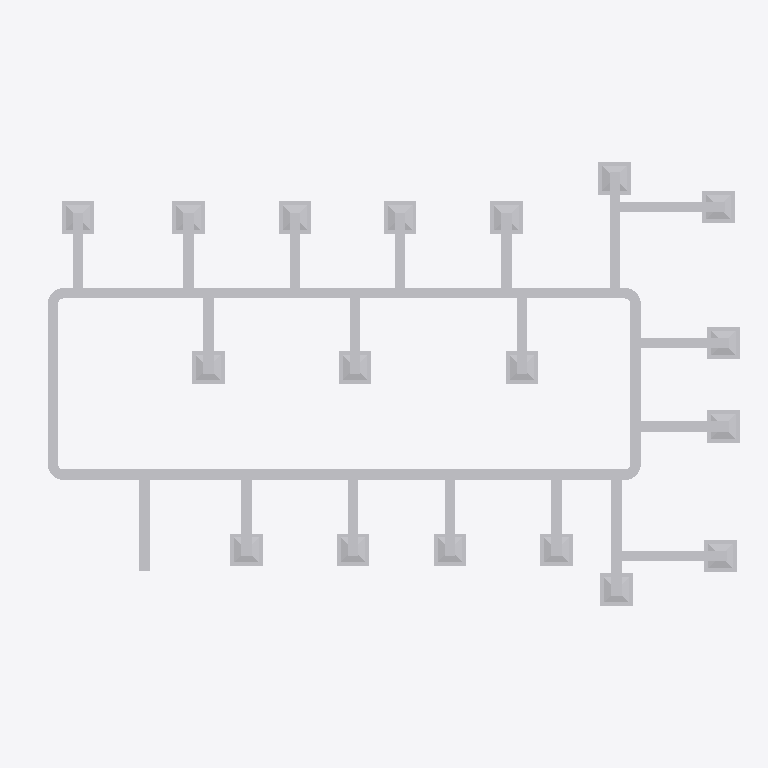
Plan cut of the same IFC building model at storey 'DUCTING' (level 2.80 m, cut at 4.20 m), seen from above with north up, elements coloured by IFC class (only those large enough to see are counted): 56 other elements (light grey). No cut surface shows.
Extent 27.3 m × 17.1 m × 2.0 m (x, y, z). Storeys (2): GF at 0.00 m; DUCTING at 2.80 m. Elements (67): 24 IfcDuctSegment, 23 IfcDuctFitting, 19 IfcAirTerminalBox, 1 IfcDistributionControlElement.

HEADER;
FILE_DESCRIPTION(('ViewDefinition[DesignTransferView]'),'2;1');
FILE_NAME('s08-activity.ifc','2026-11-02T00:39:18+08:00',(''),(''),'IfcOpenShell 0.8.5-post1','Bonsai 0.8.5-post1','Nobody');
FILE_SCHEMA(('IFC4'));
ENDSEC;
DATA;
#1=IFCPROJECT('12wQlRarz77vY1ayAfOq1c',$,'My Project',$,$,$,$,(#10,#22),#5);
#27=IFCSITE('1tbJVyRxjB2vThLU_OkJ23',$,'My Site',$,$,#50,$,$,$,$,$,$,$,$);
#33=IFCBUILDING('3rj0vmXt1BtfalcJB2QfXK',$,'My Building',$,$,#56,$,$,$,$,$,$);
#39=IFCBUILDINGSTOREY('1jDW2wEO53u8ESH_$L9KNv',$,'GF',$,$,#5824,$,$,$,$);
#1221=IFCBUILDINGSTOREY('2AR0ntLmb1X9t$oDjlGGUB',$,'DUCTING',$,$,#5829,$,$,$,$);
#1350=IFCDUCTSEGMENT('3DFEuN$y1BtvXvgn2ffM9S',$,'DuctSegment',$,$,#1684,#1384,$,$);
#1243=IFCDUCTSEGMENT('3w0g27lufFdP1WPG3wIFfq',$,'DuctSegment',$,$,#1564,#1256,$,$);
#1480=IFCDUCTSEGMENT('2mJt5aRu51bwnFZJkCjkCl',$,'DuctSegment',$,$,#1584,#1491,$,$);
#1515=IFCDUCTSEGMENT('2QeoWnqK14a8T7OTTTo7AE',$,'DuctSegment',$,$,#1777,#1526,$,$);
#2784=IFCDUCTSEGMENT('3HY7lfkcLCMQeCgdU_favB',$,'DuctSegment',$,$,#6067,#2818,$,$);
#2294=IFCDUCTSEGMENT('1Dq1M6cdz9wue6NQeGRgo3',$,'DuctSegment',$,$,#6047,#2305,$,$);
#2834=IFCDUCTSEGMENT('0cG4FuIuD3GPXSVsCZwDuP',$,'DuctSegment',$,$,#6072,#2868,$,$);
#2404=IFCDUCTSEGMENT('3G8$4oaTzEVh7o6KKAwI2M',$,'DuctSegment',$,$,#6052,#2415,$,$);
#3397=IFCDUCTSEGMENT('3IVysjTnbCYO4cePfMNvw4',$,'DuctSegment',$,$,#3456,#3431,$,$);
#2549=IFCDUCTSEGMENT('2YDbysA9H5ovRm$0yJYQMa',$,'DuctSegment',$,$,#6062,#2583,$,$);
#2494=IFCDUCTSEGMENT('25m4ofieX1D8g$BmzXlxb8',$,'DuctSegment',$,$,#6057,#2505,$,$);
#3828=IFCAIRTERMINALBOX('0zbzhQyInAHPKaDLIyTr3E',$,'Plane',$,$,#5922,#3834,$,.CONSTANTFLOW.);
#3563=IFCAIRTERMINALBOX('192plhJ_D4Ae$PoNeuJ_y5',$,'Plane',$,$,#4400,#3569,$,.CONSTANTFLOW.);
#3722=IFCAIRTERMINALBOX('0jdENgd8b5rgR$Bu5R_R7i',$,'Plane',$,$,#5912,#3728,$,.CONSTANTFLOW.);
#4189=IFCAIRTERMINALBOX('23LCeC4Hv6bOt6f0Lq70hg',$,'Plane',$,$,#5942,#4195,$,.CONSTANTFLOW.);
#3503=IFCAIRTERMINALBOX('0Aimcx5_n4VQqX0bAZgxUK',$,'Plane',$,$,#3562,#3504,$,.CONSTANTFLOW.);
#3616=IFCAIRTERMINALBOX('2uLrr1jg1768IuMfD6trYa',$,'Plane',$,$,#5902,#3622,$,.CONSTANTFLOW.);
#3669=IFCAIRTERMINALBOX('3zMwkc3aHFShljXHWPcid_',$,'Plane',$,$,#5907,#3675,$,.CONSTANTFLOW.);
#3876=IFCAIRTERMINALBOX('1$Ga0Lffr3iw5Inyr8$Ma0',$,'Plane',$,$,#4140,#3882,$,.CONSTANTFLOW.);
#3982=IFCAIRTERMINALBOX('0hCv8qwzv07xmpb$qfaMjV',$,'Plane',$,$,#5932,#3988,$,.CONSTANTFLOW.);
#4401=IFCAIRTERMINALBOX('1_E_Q5Vgf59Rx0BVWX_pBw',$,'Plane',$,$,#4453,#4407,$,.CONSTANTFLOW.);
#3775=IFCAIRTERMINALBOX('1KscCEDXjA3RxTLJnKyRsK',$,'Plane',$,$,#5917,#3781,$,.CONSTANTFLOW.);
#3929=IFCAIRTERMINALBOX('0qmoUMwc9AZBcSdRus7xx0',$,'Plane',$,$,#5927,#3935,$,.CONSTANTFLOW.);
#4454=IFCAIRTERMINALBOX('38llyRfLjDwfu349m_abKe',$,'Plane',$,$,#5957,#4460,$,.CONSTANTFLOW.);
#4507=IFCAIRTERMINALBOX('0LdRadqrjFkuMgzhhn2Ue0',$,'Plane',$,$,#5962,#4513,$,.CONSTANTFLOW.);
#4035=IFCAIRTERMINALBOX('3tK66lt0zDRxIqgZulNPiF',$,'Plane',$,$,#4241,#4041,$,.CONSTANTFLOW.);
#4348=IFCAIRTERMINALBOX('1eym9HO_PDvwaZLX_CWLSS',$,'Plane',$,$,#5952,#4354,$,.CONSTANTFLOW.);
#4242=IFCAIRTERMINALBOX('0AXJS_XAb2J8fT$XUJJDEC',$,'Plane',$,$,#5937,#4248,$,.CONSTANTFLOW.);
#4295=IFCAIRTERMINALBOX('2XMzJUbdD7AfqWcLjCqc$D',$,'Plane',$,$,#5947,#4301,$,.CONSTANTFLOW.);
#1999=IFCDUCTSEGMENT('0lL_d5g2bFgfzsqQpPTtEr',$,'DuctSegment',$,$,#6027,#2033,$,$);
#2199=IFCDUCTSEGMENT('32FVEPMsX6MOpOV0pxLGXZ',$,'DuctSegment',$,$,#6037,#2233,$,$);
#2924=IFCDUCTSEGMENT('3uwIcYdnz6Z9UuuhukzA2g',$,'DuctSegment',$,$,#3396,#2958,$,$);
#3024=IFCDUCTSEGMENT('2eYzTYGiPCuf50H4RDoqm7',$,'DuctSegment',$,$,#5680,#3058,$,$);
#1944=IFCDUCTSEGMENT('3dX9cKbfLFY99d83U1JJZW',$,'DuctSegment',$,$,#6022,#1955,$,$);
#2049=IFCDUCTSEGMENT('08cQvpqAj5W9f697aUIqtz',$,'DuctSegment',$,$,#6032,#2083,$,$);
#2249=IFCDUCTSEGMENT('13ytd7dOnEgBUoeUzDmT7b',$,'DuctSegment',$,$,#6042,#2283,$,$);
#3297=IFCDUCTSEGMENT('3$TjrEdF5BdeFi8mLOW1SY',$,'DuctSegment',$,$,#3346,#3331,$,$);
#3347=IFCDUCTSEGMENT('0LzJztETDCagLcjAMNFJEL',$,'DuctSegment',$,$,#5233,#3381,$,$);
#2879=IFCDUCTSEGMENT('2alfCtGcz6iBj0GkiT4BJx',$,'DuctSegment',$,$,#5548,#2913,$,$);
#2974=IFCDUCTSEGMENT('2vsppsyCz5ERxL2HFrrmzR',$,'DuctSegment',$,$,#5614,#3008,$,$);
#3252=IFCDUCTSEGMENT('2LvyOnBi1CI92kGERrMdt4',$,'DuctSegment',$,$,#3253,#3286,$,$);
#1727=IFCDUCTFITTING('1I$541yJz2sfTBxuNefFJf',$,'DuctFitting',$,$,#1758,#1735,$,$);
#3121=IFCDUCTFITTING('1EyNWg9wjB8Q8z7ot4j4Br',$,'DuctFitting',$,$,#3152,#3129,$,$);
#1633=IFCDUCTFITTING('2T1OnopEb8mR3$I1wb8jkQ',$,'DuctFitting',$,$,#1665,#1642,$,$);
#1820=IFCDUCTFITTING('1_mKbwDrL4EfwoYlbFyEaW',$,'DuctFitting',$,$,#1851,#1828,$,$);
#3202=IFCDUCTSEGMENT('0wBM8J06f4aAIsmxxxa3j3',$,'DuctSegment',$,$,#3251,#3236,$,$);
#5368=IFCDUCTFITTING('2y2dye81z5DhyP5cYkJGBa',$,'DuctFitting',$,$,#5987,#5379,$,$);
#5429=IFCDUCTFITTING('33QExh7Aj7mAUIkTAdpyyX',$,'DuctFitting',$,$,#5992,#5440,$,$);
#5622=IFCDUCTFITTING('2XVXpiD9n36QIP5mIFebCg',$,'DuctFitting',$,$,#6007,#5633,$,$);
#5688=IFCDUCTFITTING('3_HhNUMw15cPgKM8COb2iy',$,'DuctFitting',$,$,#6012,#5699,$,$);
#4931=IFCDUCTFITTING('3FLV_Oz3bCiuI3DPf2o2cO',$,'DuctFitting',$,$,#4967,#4942,$,$);
#4992=IFCDUCTFITTING('2FEd1RqdnBHAUfCuWTlirF',$,'DuctFitting',$,$,#5028,#5003,$,$);
#5114=IFCDUCTFITTING('30CW4mKgb0fge9CRBN7qgW',$,'DuctFitting',$,$,#5977,#5125,$,$);
#5175=IFCDUCTFITTING('2QCbC6MlL4gup76UbLyYyC',$,'DuctFitting',$,$,#5982,#5186,$,$);
#5490=IFCDUCTFITTING('2X_GWNDFTDiB9hLcwhd6R$',$,'DuctFitting',$,$,#5997,#5501,$,$);
#5556=IFCDUCTFITTING('1OqfAw$wL8Luw7o9lVxgSJ',$,'DuctFitting',$,$,#6002,#5567,$,$);
ENDSEC;
